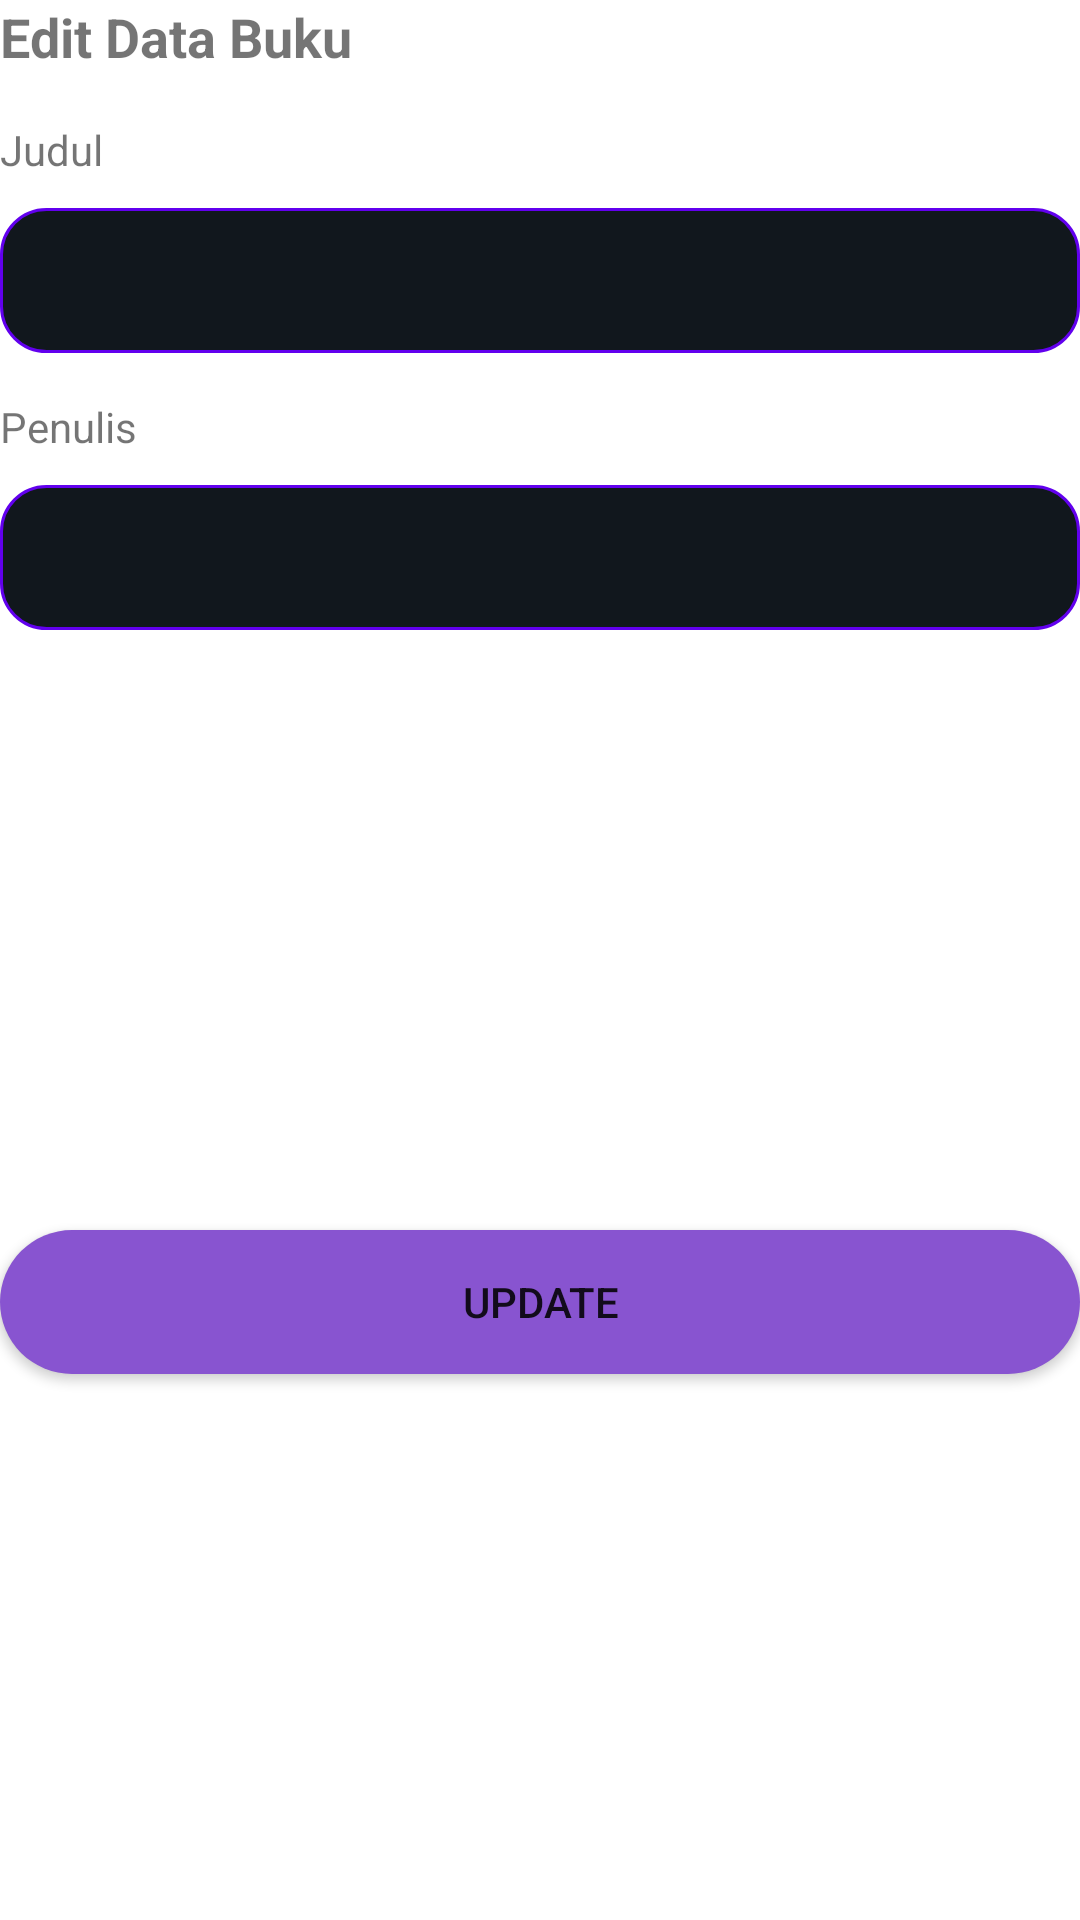

Reconstruct the res/layout file that produces this screen, plus the resources it refers to.
<!-- AndroidManifest.xml: application theme Theme.EStudent -->
<!-- res/layout/activity_update_book.xml -->
<?xml version="1.0" encoding="utf-8"?>
<LinearLayout xmlns:android="http://schemas.android.com/apk/res/android"
    xmlns:app="http://schemas.android.com/apk/res-auto"
    xmlns:tools="http://schemas.android.com/tools"
    android:layout_width="match_parent"
    android:layout_margin="15dp"
    android:orientation="vertical"
    android:layout_height="match_parent"
    tools:context=".buku.UpdateBook">

    <TextView
        android:layout_width="match_parent"
        android:layout_height="wrap_content"
        android:text="Edit Data Buku"
        android:textSize="18sp"
        android:textStyle="bold" />

    <TextView
        android:layout_width="match_parent"
        android:layout_height="wrap_content"
        android:layout_marginTop="16dp"
        android:text="Judul "
        />
    <EditText
        android:layout_width="match_parent"
        android:layout_height="wrap_content"
        android:id="@+id/edt_edit_judul"
        android:background="@drawable/custom_txt"
        android:padding="12dp"
        android:layout_marginTop="10dp"/>

    <TextView
        android:layout_width="match_parent"
        android:layout_height="wrap_content"
        android:text="Penulis"
        android:layout_marginTop="15dp"/>

    <EditText
        android:padding="12dp"
        android:layout_marginTop="10dp"
        android:layout_width="match_parent"
        android:layout_height="wrap_content"
        android:id="@+id/edt_edit_penulis"
        android:background="@drawable/custom_txt"/>

    <Button
        android:layout_width="match_parent"
        android:layout_height="wrap_content"
        android:id="@+id/btn_update"
        android:background="@drawable/bgbtn"
        android:layout_marginTop="200dp"
        android:text="Update" />

</LinearLayout>
<!-- resources referenced by this layout -->
<resources>
  <!-- drawable bgbtn (drawable) -->
  <?xml version="1.0" encoding="utf-8"?>
  <selector xmlns:android="http://schemas.android.com/apk/res/android">
      <item>
          <shape android:shape="rectangle">
              <solid android:color="#8854d0"/>
              <corners android:radius="35dp"/>
          </shape>
      </item>
  
  </selector>
  <!-- drawable custom_txt (drawable) -->
  <?xml version="1.0" encoding="utf-8"?>
  <selector xmlns:android="http://schemas.android.com/apk/res/android">
  
      <item android:state_enabled="true" android:state_focused="true">
          <shape android:shape="rectangle">
          <solid android:color="@color/bg" />
          <corners android:radius="15dp"/>
              <stroke android:color="@color/purple_500" android:width="1dp"/>
          </shape>
      </item>
  
      <item android:state_enabled="true">
          <shape android:shape="rectangle">
              <solid android:color="@color/bg" />
              <corners android:radius="15dp"/>
              <stroke android:color="@color/purple_500" android:width="1dp"/>
          </shape>
      </item>
  
  </selector>
  <style name="Theme.EStudent" parent="Theme.MaterialComponents.DayNight.DarkActionBar">
          
          <item name="colorPrimary">@color/purple_500</item>
          <item name="colorPrimaryVariant">@color/purple_700</item>
          <item name="colorOnPrimary">@color/white</item>
          
          <item name="colorSecondary">@color/teal_200</item>
          <item name="colorSecondaryVariant">@color/teal_700</item>
          <item name="colorOnSecondary">@color/black</item>
          
          <item name="android:statusBarColor" tools:targetApi="l">?attr/colorPrimaryVariant</item>
          
      </style>
  <color name="bg">#11171D</color>
  <color name="purple_500">#FF6200EE</color>
  <color name="purple_700">#FF3700B3</color>
  <color name="white">#FFFFFFFF</color>
  <color name="teal_200">#FF03DAC5</color>
  <color name="teal_700">#FF018786</color>
  <color name="black">#FF000000</color>
</resources>
